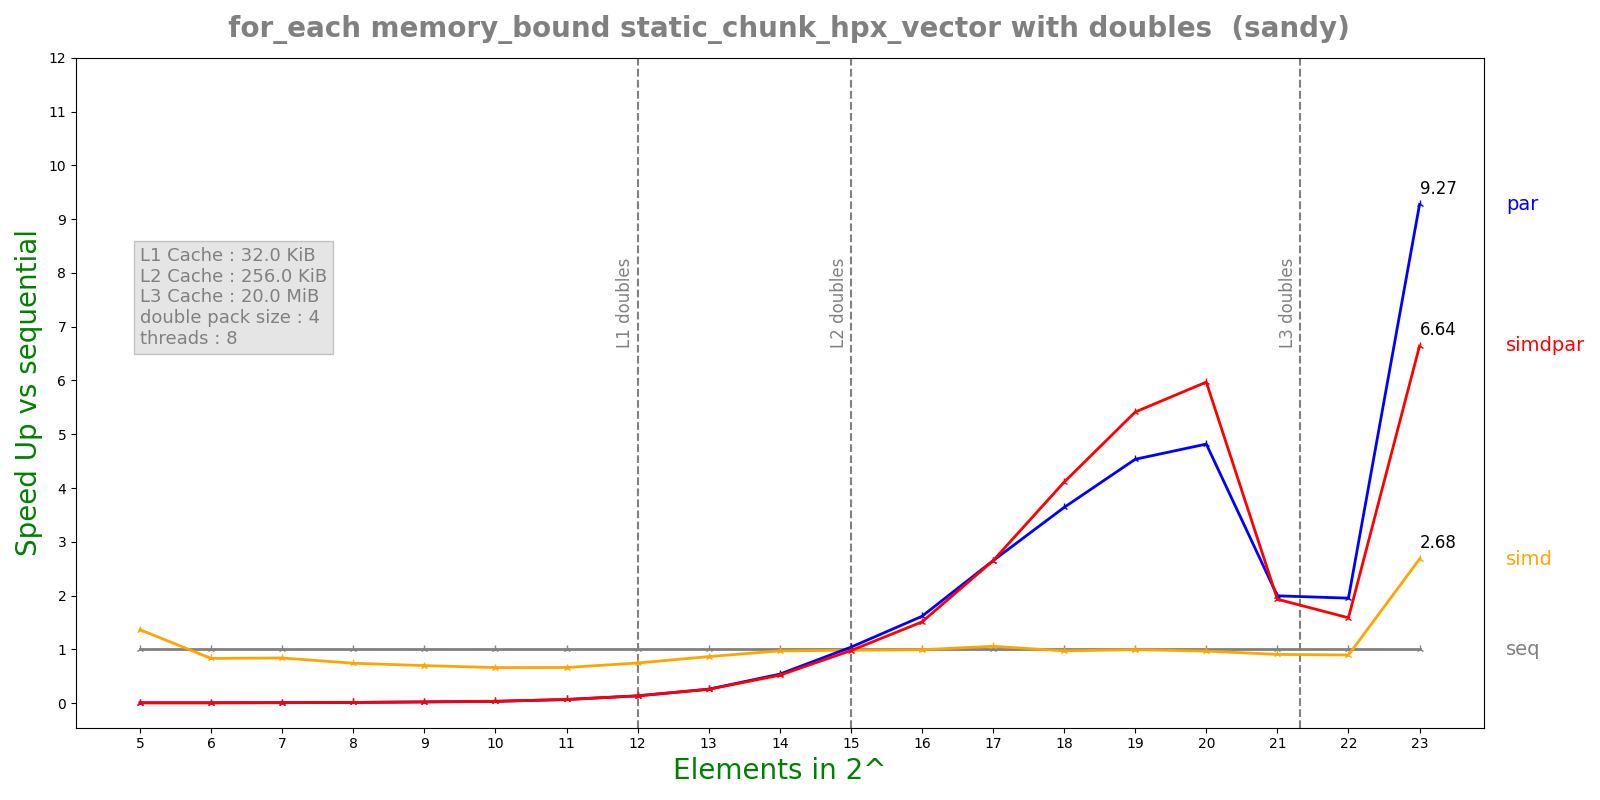

Data behind this chart, as committed beside it:
n, lane, threads, seq, simd, par, simdpar
5, 4, 8, 1.386e-07, 1.0152e-07, 2.33311e-05, 2.26698e-05
6, 4, 8, 1.418e-07, 1.706e-07, 2.33521e-05, 2.34704e-05
7, 4, 8, 2.0212e-07, 2.4076e-07, 2.19735e-05, 2.35605e-05
8, 4, 8, 3.1284e-07, 4.2172e-07, 2.4264e-05, 2.44201e-05
9, 4, 8, 5.5636e-07, 7.9698e-07, 2.44078e-05, 2.50259e-05
10, 4, 8, 1.00775e-06, 1.52384e-06, 3.0873e-05, 2.93426e-05
11, 4, 8, 1.99533e-06, 3.01292e-06, 2.95446e-05, 2.96094e-05
12, 4, 8, 4.114e-06, 5.51148e-06, 3.04287e-05, 3.03701e-05
13, 4, 8, 8.12767e-06, 9.39756e-06, 3.13365e-05, 3.15964e-05
14, 4, 8, 1.82769e-05, 1.8799e-05, 3.39032e-05, 3.52129e-05
15, 4, 8, 4.29542e-05, 4.36799e-05, 4.13163e-05, 4.39552e-05
16, 4, 8, 8.65723e-05, 8.71754e-05, 5.36166e-05, 5.73458e-05
17, 4, 8, 0.0001945, 0.000184, 7.34294e-05, 7.34537e-05
18, 4, 8, 0.0003699, 0.0003808, 0.0001017, 9.00062e-05
19, 4, 8, 0.0007366, 0.000741, 0.0001624, 0.0001361
20, 4, 8, 0.001495, 0.001544, 0.0003102, 0.0002503
21, 4, 8, 0.003862, 0.004263, 0.001936, 0.001999
22, 4, 8, 0.008203, 0.009166, 0.004202, 0.00517
23, 4, 8, 0.08875, 0.03312, 0.00957, 0.01336
